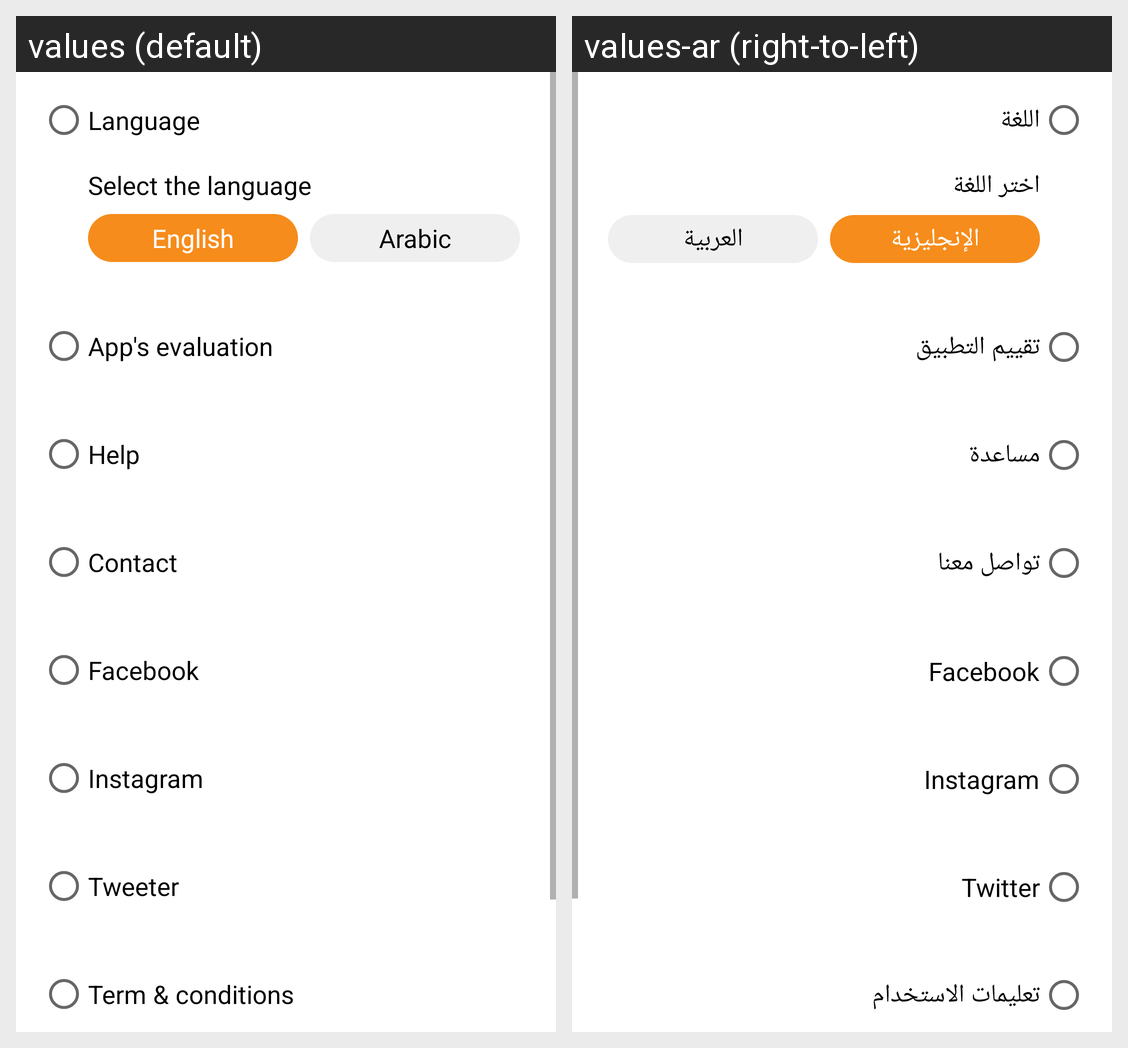

Strings drawn on this Android screen and how each of the app's shown locales translates them:
Android screen res/layout/activity_more_info.xml rendered under 2 locales, left to right: values (default), values-ar (right-to-left). Device: Nexus 5 (rendered at 1080×1920; each locale shown at half size, 540×960, under a caption strip naming it); theme AppTheme.
Strings drawn on this screen, with the default value and each locale's value (text and hints the layout hard-codes, and strings that could not be matched under every locale, appear in the picture but are not listed):

language
  values: Language
  values-ar: اللغة

select_the_language
  values: Select the language
  values-ar: اختر اللغة

english
  values: English
  values-ar: الإنجليزية

arabic
  values: Arabic
  values-ar: العربية

app_s_evaluation
  values: App's evaluation
  values-ar: تقييم التطبيق

help
  values: Help
  values-ar: مساعدة

contact
  values: Contact
  values-ar: تواصل معنا

facebook
  values: Facebook
  values-ar: Facebook

instagram
  values: Instagram
  values-ar: Instagram

tweeter
  values: Tweeter
  values-ar: Twitter

term_conditions
  values: Term & conditions
  values-ar: تعليمات الاستخدام
